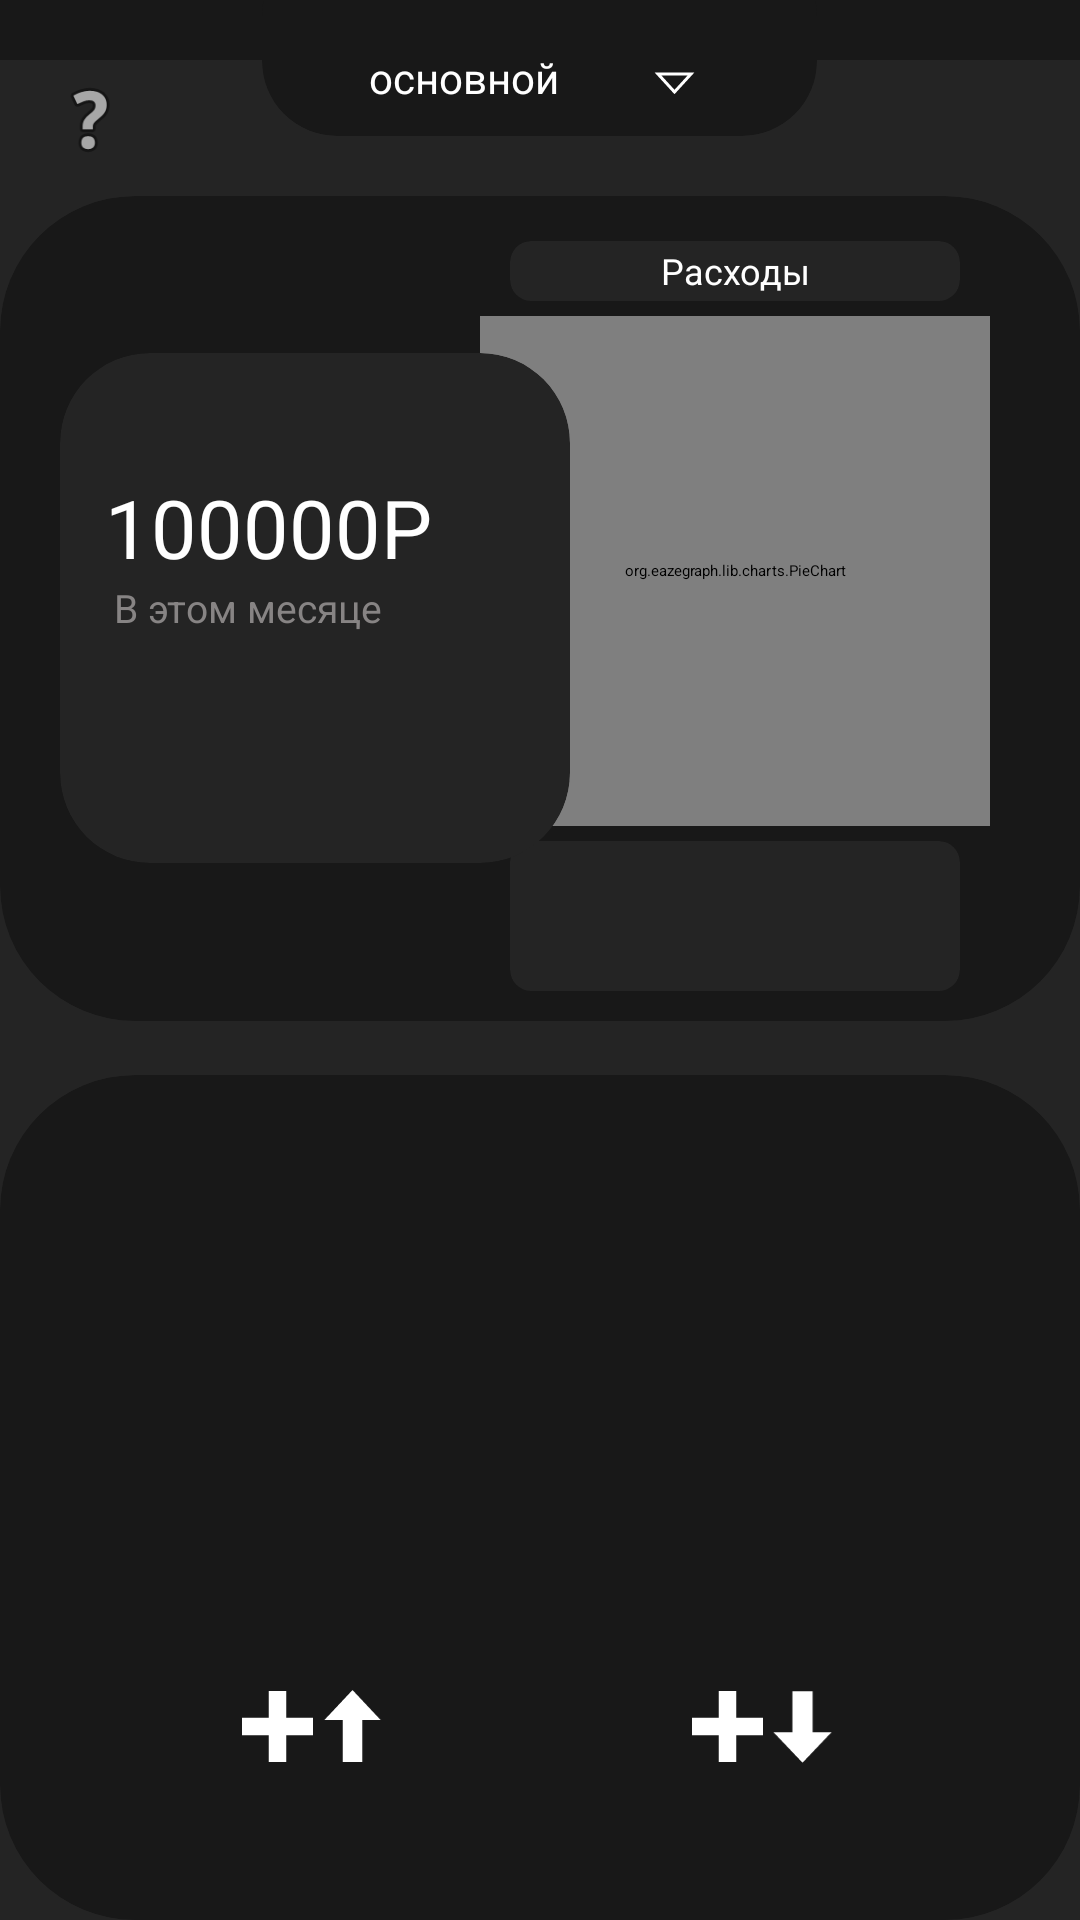

Here is an Android app screen rendered from its layout file. Give the layout XML and the strings, colors and styles it references.
<!-- AndroidManifest.xml: application theme Theme.Finance -->
<!-- res/layout/activity_main.xml -->
<?xml version="1.0" encoding="utf-8"?>
<RelativeLayout xmlns:android="http://schemas.android.com/apk/res/android"
    xmlns:app="http://schemas.android.com/apk/res-auto"
    xmlns:tools="http://schemas.android.com/tools"
    android:layout_width="match_parent"
    android:layout_height="match_parent"
    tools:context=".MainActivity"
    android:background="@color/grey"
    android:orientation="horizontal">
<ImageButton
    android:layout_width="30dp"
    android:layout_height="30dp"
    android:src="@android:drawable/ic_menu_help"
    android:backgroundTint="@color/black"
    android:layout_marginStart="15dp"
    android:layout_marginTop="25dp"
    android:id="@+id/menu">

</ImageButton>


   <TextView
       android:layout_width="match_parent"
       android:layout_height="20dp"
       android:background="@color/black"></TextView>

   <androidx.cardview.widget.CardView
    android:id="@+id/score"
       android:outlineSpotShadowColor="@color/black"
    android:layout_width="185dp"
    android:layout_height="65dp"
    android:layout_centerHorizontal="true"
    android:backgroundTint="@color/black"
       android:layout_marginTop="-20dp"
    app:cardCornerRadius="25dp"
   >
   <TextView
       android:layout_width="120dp"
       android:layout_height="wrap_content"
       android:layout_centerHorizontal="true"
       android:background="@color/black"
       android:textSize="14dp"
       android:ellipsize="end"
       android:singleLine="true"
       android:layout_marginTop="36dp"
       android:layout_marginEnd="25dp"
       android:gravity="center"
       android:layout_gravity="center_horizontal"
       android:textColor="@color/white"
       android:text="основной">
       
   </TextView>

      <ImageView
          android:layout_width="15dp"
          android:layout_height="wrap_content"
          android:layout_gravity="end|center"
          android:layout_marginTop="15dp"
          android:layout_marginEnd="40dp"
          android:src="@drawable/triangle">

      </ImageView>


   </androidx.cardview.widget.CardView>

   <RelativeLayout
       android:id="@+id/constr"
       android:layout_width="match_parent"
       android:layout_height="820dp"
       android:layout_below="@+id/score"
       android:layout_alignParentBottom="true"
       android:layout_gravity="bottom"
       android:layout_marginTop="0dp"
       android:orientation="horizontal">

      <androidx.cardview.widget.CardView
          android:id="@+id/card"
          android:layout_width="match_parent"
          android:layout_height="275dp"
          android:layout_marginTop="20dp"
          android:backgroundTint="@color/black"
          android:outlineSpotShadowColor="@color/black"
          app:cardCornerRadius="45dp"
          app:layout_constraintEnd_toEndOf="parent"
          app:layout_constraintStart_toStartOf="parent"
          app:layout_constraintTop_toTopOf="parent">
         <androidx.cardview.widget.CardView
             android:layout_width="150dp"
             android:layout_height="20dp"
             android:layout_gravity="end"
             android:layout_marginEnd="40dp"
             android:layout_marginTop="15dp"
             app:cardCornerRadius="7dp"
             android:backgroundTint="@color/grey">
            <TextView
                android:layout_width="match_parent"
                android:layout_height="match_parent"
                android:text="Расходы"
                android:textColor="@color/white"
                android:textSize="12dp"
                android:gravity="center">

            </TextView>

         </androidx.cardview.widget.CardView>
         <androidx.cardview.widget.CardView
             android:layout_width="150dp"
             android:layout_height="50dp"
             android:backgroundTint="@color/grey"
             android:layout_gravity="end|bottom"
             android:layout_marginEnd="40dp"
             android:layout_marginBottom="10dp"
             app:cardCornerRadius="7dp">

         </androidx.cardview.widget.CardView>

         <org.eazegraph.lib.charts.PieChart
             xmlns:app="http://schemas.android.com/apk/res-auto"
             android:id="@+id/piechart"
             android:layout_width="170dp"
             android:layout_height="170dp"
             android:layout_gravity="end"
             android:layout_marginTop="40dp"
             android:layout_marginEnd="30dp"
             android:padding="6dp"

             />
         <androidx.cardview.widget.CardView
             android:layout_width="170dp"
             android:layout_height="170dp"
             app:cardCornerRadius="30dp"
             android:layout_gravity="center_vertical"
             android:layout_marginStart="20dp"
             android:backgroundTint="@color/grey">
            <TextView
                android:id="@+id/all_money"
                android:layout_width="wrap_content"
                android:layout_height="wrap_content"
                android:layout_marginStart="10dp"
                android:layout_marginTop="35dp"
                android:textColor="@color/white"
                android:padding="5dp"
                android:text="100000Р"
                android:textSize="27sp">

            </TextView>
            <TextView
                android:layout_width="wrap_content"
                android:layout_height="wrap_content"
                android:text="В этом месяце"
                android:layout_marginStart="18dp"
                android:textSize="13sp"
               android:textColor="@color/textt"
                android:layout_gravity="center_vertical">

            </TextView>

         </androidx.cardview.widget.CardView>
      </androidx.cardview.widget.CardView>

      <androidx.cardview.widget.CardView
          android:layout_width="match_parent"
          android:layout_height="700dp"
          android:layout_below="@+id/card"
          android:layout_alignBottom="@id/card"
          android:layout_alignParentBottom="true"
          android:layout_marginTop="18dp"
          android:layout_marginBottom="0dp"
          android:backgroundTint="@color/black"
          app:cardCornerRadius="45dp">

         <androidx.recyclerview.widget.RecyclerView
             android:id="@+id/recycler"
             android:layout_width="wrap_content"
             android:layout_height="wrap_content"
             android:layout_marginLeft="20dp"
             android:layout_marginTop="20dp"
             android:layout_marginRight="20dp"
             android:layout_marginBottom="100dp"
             android:padding="10dp">

         </androidx.recyclerview.widget.RecyclerView>

         <Button
             android:id="@+id/plus_button"
             android:layout_width="170dp"
             android:layout_height="50dp"
             android:layout_gravity="start|bottom"
             android:layout_marginStart="20dp"
             android:layout_marginTop="10dp"
             android:layout_marginBottom="40dp"
             android:backgroundTint="@color/green"
             android:textColor="@color/black">

         </Button>

         <ImageView
             android:layout_width="25dp"
             android:layout_height="25dp"
             android:layout_gravity="start|bottom"
             android:layout_marginStart="105dp"
             android:layout_marginBottom="52dp"
             android:backgroundTint="@color/red"
             android:src="@drawable/arrow_up"
             android:textColor="@color/black">

         </ImageView>

         <ImageView
             android:layout_width="25dp"
             android:layout_height="25dp"
             android:layout_gravity="start|bottom"
             android:layout_marginStart="80dp"
             android:layout_marginBottom="52dp"
             android:backgroundTint="@color/red"
             android:src="@drawable/plus"
             android:textColor="@color/black">

         </ImageView>

         <Button
             android:id="@+id/minus_button"
             android:layout_width="170dp"
             android:layout_height="50dp"
             android:layout_gravity="end|bottom"
             android:layout_marginEnd="20dp"
             android:layout_marginBottom="40dp"
             android:backgroundTint="@color/red"
             android:textColor="@color/black">

         </Button>

         <ImageView
             android:layout_width="25dp"
             android:layout_height="25dp"
             android:layout_gravity="end|bottom"
             android:layout_marginEnd="80dp"
             android:layout_marginBottom="52dp"
             android:backgroundTint="@color/red"
             android:src="@drawable/arrow_down"
             android:textColor="@color/black">

         </ImageView>

         <ImageView
             android:layout_width="25dp"
             android:layout_height="25dp"
             android:layout_gravity="end|bottom"
             android:layout_marginEnd="105dp"
             android:layout_marginBottom="52dp"
             android:backgroundTint="@color/red"
             android:src="@drawable/plus"
             android:textColor="@color/black">

         </ImageView>


      </androidx.cardview.widget.CardView>*-
   </RelativeLayout>
</RelativeLayout>
<!-- resources referenced by this layout -->
<resources>
  <color name="black">#181818</color>
  <color name="green">#14A098</color>
  <color name="grey">#242424</color>
  <color name="red">#CB2D6F</color>
  <color name="textt">#878484</color>
  <color name="white">#FFFFFFFF</color>
  <!-- drawable arrow_down (drawable) -->
  <vector xmlns:android="http://schemas.android.com/apk/res/android"
      android:width="14dp"
      android:height="16dp"
      android:viewportWidth="14"
      android:viewportHeight="16">
    <path
        android:strokeWidth="1"
        android:pathData="M8.667,1H7H5.333V9.75H2L7,15L12,9.75H8.667V1Z"
        android:fillColor="#ffffff"
        android:strokeColor="#ffffff"/>
  </vector>
  <!-- drawable arrow_up (drawable) -->
  <vector xmlns:android="http://schemas.android.com/apk/res/android"
      android:width="16dp"
      android:height="19dp"
      android:viewportWidth="16"
      android:viewportHeight="19">
    <path
        android:strokeWidth="1"
        android:pathData="M6,18H8H10L10,7.375H14L8,1L2,7.375H6L6,18Z"
        android:fillColor="#ffffff"
        android:strokeColor="#ffffff"/>
  </vector>
  <!-- drawable plus (drawable) -->
  <vector xmlns:android="http://schemas.android.com/apk/res/android"
      android:width="18dp"
      android:height="18dp"
      android:viewportWidth="18"
      android:viewportHeight="18">
    <path
        android:strokeWidth="1"
        android:pathData="M7.4,1V7.4H1V10.6H7.4V17H10.6V10.6H17V7.4H10.6V1H7.4Z"
        android:fillColor="#ffffff"
        android:strokeColor="#ffffff"/>
  </vector>
  <!-- drawable triangle (drawable) -->
  <vector xmlns:android="http://schemas.android.com/apk/res/android"
      android:width="15dp"
      android:height="8dp"
      android:viewportWidth="15"
      android:viewportHeight="8">
    <path
        android:strokeWidth="1"
        android:pathData="M7.5,7L2,1H13L7.5,7Z"
        android:fillColor="#00000000"
        android:strokeColor="#ffffff"/>
  </vector>
</resources>
